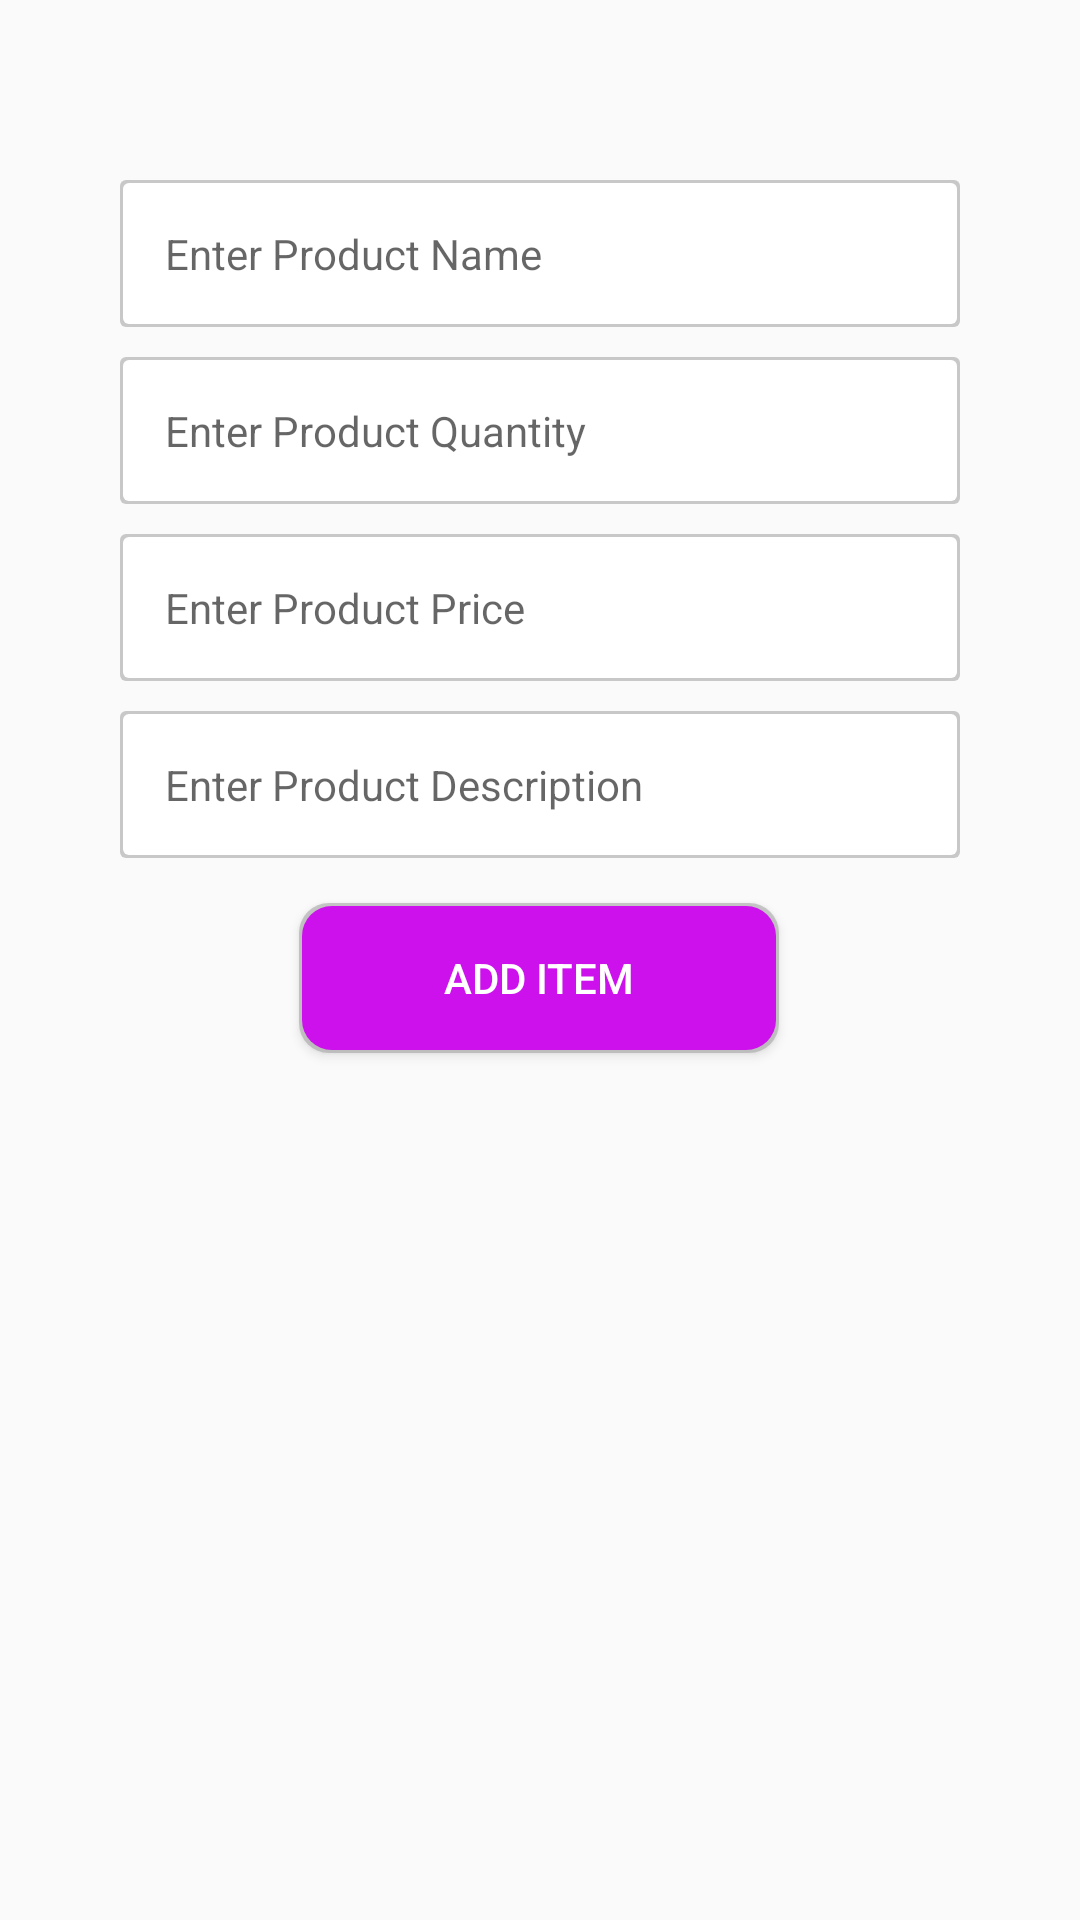

This screen was rendered from an Android layout file. Write that file and the resources it references.
<!-- AndroidManifest.xml: application theme AppTheme -->
<!-- res/layout/fragment_add_item.xml -->
<?xml version="1.0" encoding="utf-8"?>
<androidx.constraintlayout.widget.ConstraintLayout xmlns:android="http://schemas.android.com/apk/res/android"
    xmlns:tools="http://schemas.android.com/tools"
    android:layout_width="match_parent"
    android:layout_height="match_parent"
    xmlns:app="http://schemas.android.com/apk/res-auto"
    tools:context=".controller.fragments.AddItemFragment">

    <com.google.android.material.textfield.TextInputLayout
        android:id="@+id/productNameLayout"
        android:layout_width="0dp"
        android:layout_height="wrap_content"
        android:layout_marginStart="40dp"
        android:layout_marginEnd="40dp"
        android:layout_marginTop="60dp"
        android:background="@drawable/login_custom_background"
        android:theme="@style/editTextLogin"
        app:hintEnabled="false"
        app:layout_constraintEnd_toEndOf="parent"
        app:layout_constraintHorizontal_bias="1.0"
        app:layout_constraintStart_toStartOf="parent"
        app:layout_constraintTop_toTopOf="parent">

        <EditText
            android:id="@+id/productName_id"
            android:layout_width="match_parent"
            android:layout_height="wrap_content"
            android:background="@null"
            android:hint="@string/enter_product_name"
            android:inputType="text"
            android:padding="15dp"
            android:textColor="@android:color/black"
            android:textSize="14sp"
            android:maxLines="5"
            android:autofillHints="" />
    </com.google.android.material.textfield.TextInputLayout>
    <com.google.android.material.textfield.TextInputLayout
        android:id="@+id/productQuanityLayout"
        android:layout_width="0dp"
        android:layout_height="wrap_content"
        android:layout_marginTop="10dp"
        android:background="@drawable/login_custom_background"
        android:theme="@style/editTextLogin"
        app:hintEnabled="false"
        app:layout_constraintEnd_toEndOf="@id/productNameLayout"
        app:layout_constraintStart_toStartOf="@+id/productNameLayout"
        app:layout_constraintTop_toBottomOf="@+id/productNameLayout">

        <EditText
            android:id="@+id/productQuanity_id"
            android:layout_width="match_parent"
            android:layout_height="wrap_content"
            android:background="@null"
            android:hint="@string/enter_product_quantity"
            android:inputType="number"
            android:padding="15dp"
            android:textColor="@android:color/black"
            android:textSize="14sp"
            android:autofillHints="" />
    </com.google.android.material.textfield.TextInputLayout>
    <com.google.android.material.textfield.TextInputLayout
        android:id="@+id/productPriceLayout"
        android:layout_width="0dp"
        android:layout_height="wrap_content"
        android:layout_marginTop="10dp"
        android:background="@drawable/login_custom_background"
        android:theme="@style/editTextLogin"
        app:hintEnabled="false"
        app:layout_constraintEnd_toEndOf="@id/productQuanityLayout"
        app:layout_constraintStart_toStartOf="@+id/productQuanityLayout"
        app:layout_constraintTop_toBottomOf="@+id/productQuanityLayout">

        <EditText
            android:id="@+id/productPrice_id"
            android:layout_width="match_parent"
            android:layout_height="wrap_content"
            android:background="@null"
            android:hint="@string/enter_product_price"
            android:inputType="number"
            android:padding="15dp"
            android:textColor="@android:color/black"
            android:textSize="14sp"
            android:autofillHints="" />
    </com.google.android.material.textfield.TextInputLayout>
    <com.google.android.material.textfield.TextInputLayout
        android:id="@+id/productDesLayout"
        android:layout_width="0dp"
        android:layout_height="wrap_content"
        android:layout_marginTop="10dp"
        android:background="@drawable/login_custom_background"
        android:theme="@style/editTextLogin"
        app:hintEnabled="false"
        app:layout_constraintEnd_toEndOf="@id/productPriceLayout"
        app:layout_constraintStart_toStartOf="@+id/productPriceLayout"
        app:layout_constraintTop_toBottomOf="@+id/productPriceLayout">

        <EditText
            android:id="@+id/productDes_id"
            android:layout_width="match_parent"
            android:layout_height="wrap_content"
            android:background="@null"
            android:hint="@string/enter_product_description"
            android:inputType="text"
            android:padding="15dp"
            android:textColor="@android:color/black"
            android:textSize="14sp"
            android:autofillHints="" />
    </com.google.android.material.textfield.TextInputLayout>

    <Button
        android:id="@+id/btnAddItem"
        android:layout_width="160dp"
        android:layout_height="50dp"
        android:layout_marginTop="15dp"
        android:layout_marginBottom="5dp"
        android:background="@drawable/register_custom_btn_background"
        android:gravity="center"
        android:text="@string/add_item"
        android:textColor="@android:color/white"
        app:layout_constraintEnd_toEndOf="parent"
        app:layout_constraintHorizontal_bias="0.498"
        app:layout_constraintStart_toStartOf="parent"
        app:layout_constraintTop_toBottomOf="@id/productDesLayout"
        app:layout_constraintVertical_bias="0.467" />
</androidx.constraintlayout.widget.ConstraintLayout>
<!-- resources referenced by this layout -->
<resources>
  <!-- drawable login_custom_background (drawable) -->
  <?xml version="1.0" encoding="utf-8"?>
  <layer-list xmlns:android="http://schemas.android.com/apk/res/android">
      <item>
          <shape android:shape="rectangle">
              <solid android:color="#90A3A3A3" />
              <corners android:radius="2dp" />
          </shape>
      </item>
      <item
          android:bottom="1dp"
          android:left="1dp"
          android:right="1dp"
          android:top="1dp">
  
          <shape android:shape="rectangle">
              <solid android:color="@android:color/white" />
              <corners android:radius="2dp" />
          </shape>
      </item>
  </layer-list>
  <!-- drawable register_custom_btn_background (drawable) -->
  <?xml version="1.0" encoding="utf-8"?>
  <layer-list xmlns:android="http://schemas.android.com/apk/res/android">
      <item>
          <shape android:shape="rectangle">
              <solid android:color="#90A3A3A3" />
              <corners android:radius="10dp" />
          </shape>
      </item>
      <item
          android:bottom="1dp"
          android:left="1dp"
          android:right="1dp"
          android:top="1dp">
  
          <shape android:shape="rectangle">
              <solid android:color="@color/colorPrimaryDark" />
              <corners android:radius="10dp" />
          </shape>
      </item>
  </layer-list>
  <string name="add_item">Add Item</string>
  <string name="enter_product_description">Enter Product Description</string>
  <string name="enter_product_name">Enter Product Name</string>
  <string name="enter_product_price">Enter Product Price</string>
  <string name="enter_product_quantity">Enter Product Quantity</string>
  <style name="editTextLogin" parent="Theme.AppCompat.Light.NoActionBar">
          <item name="colorAccent">@color/colorPrimaryDark</item>
      </style>
  <style name="AppTheme" parent="@style/Theme.AppCompat.Light.NoActionBar">
          
          <item name="colorPrimary">#ccCD2EE8</item>
          <item name="colorPrimaryDark">#ccCD2EE8</item>
          <item name="colorAccent">#ccCD2EE8</item>
      </style>
  <color name="colorPrimaryDark">#CD11ED</color>
</resources>
